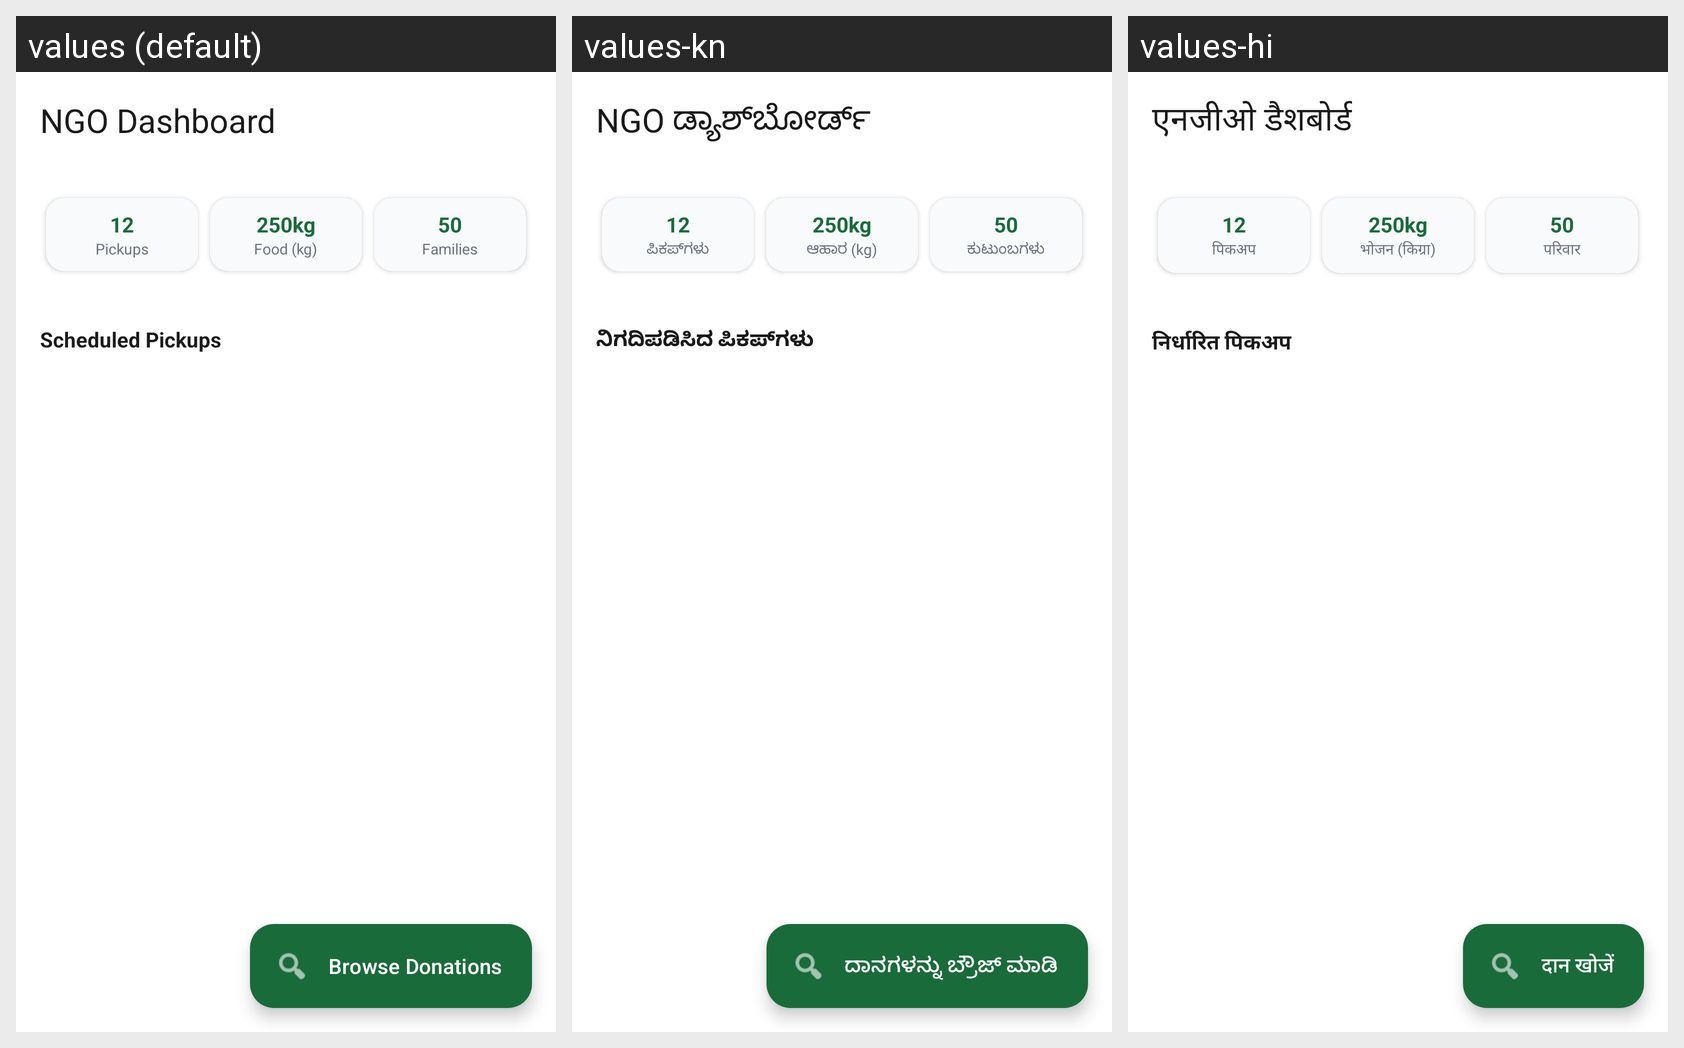

This grid shows one Android layout under several languages. Give, for every string resource on the screen, its name, the default text and each shown locale's text.
Android screen res/layout/activity_ngo_dashboard.xml rendered under 3 locales, left to right: values (default), values-kn, values-hi. Device: Nexus 5 (rendered at 1080×1920; each locale shown at half size, 540×960, under a caption strip naming it); theme Theme.FOODSHARe.
Other locales in the repository, not shown: values-ml, values-ta, values-te.
Strings drawn on this screen, with the default value and each locale's value (text and hints the layout hard-codes, and strings that could not be matched under every locale, appear in the picture but are not listed):

ngo_dashboard
  values: NGO Dashboard
  values-kn: NGO ಡ್ಯಾಶ್‌ಬೋರ್ಡ್
  values-hi: एनजीओ डैशबोर्ड

pickups
  values: Pickups
  values-kn: ಪಿಕಪ್‌ಗಳು
  values-hi: पिकअप

food_kg
  values: Food (kg)
  values-kn: ಆಹಾರ (kg)
  values-hi: भोजन (किग्रा)

families
  values: Families
  values-kn: ಕುಟುಂಬಗಳು
  values-hi: परिवार

scheduled_pickups
  values: Scheduled Pickups
  values-kn: ನಿಗದಿಪಡಿಸಿದ ಪಿಕಪ್‌ಗಳು
  values-hi: निर्धारित पिकअप

browse_donations
  values: Browse Donations
  values-kn: ದಾನಗಳನ್ನು ಬ್ರೌಜ್ ಮಾಡಿ
  values-hi: दान खोजें
